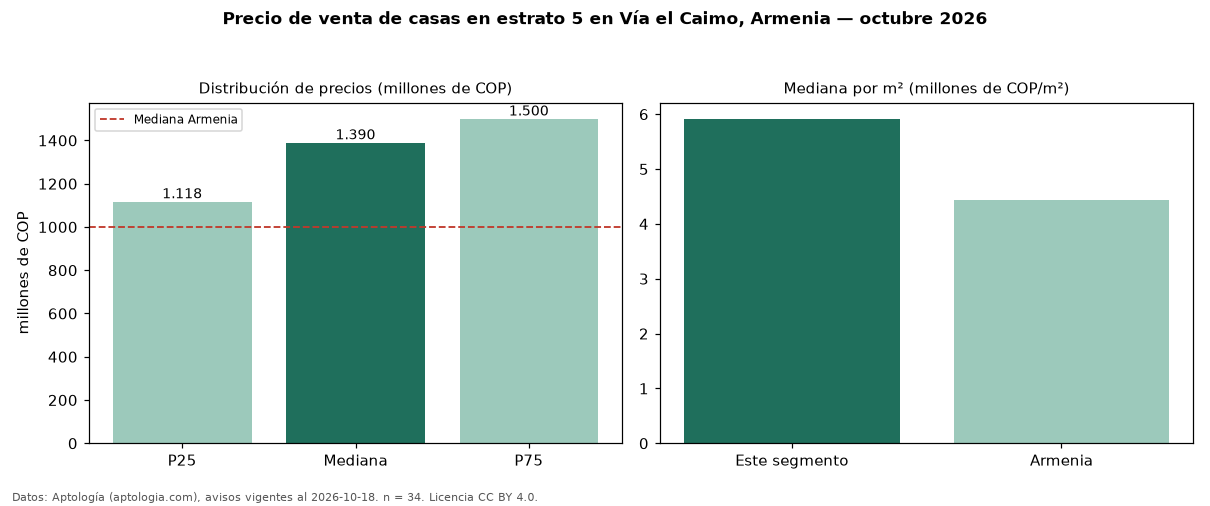

Data behind this chart, as committed beside it:
seccion, metrica, valor, moneda, n
filtro, estrato, 5, , 34
precio, p25, 1117500000, COP, 34
precio, mediana, 1390000000, COP, 34
precio, p75, 1500000000, COP, 34
precio, minimo, 870000000, COP, 34
precio, maximo, 1750000000, COP, 34
m2, mediana_precio_m2, 5916667, COP, 34
m2, area_mediana_m2, 240.0, m2, 34
admin, mediana_admin_mes, 711000, COP, 15
banos, mediana_banos, 4.0, , 
parqueadero, pct_con_parqueadero, 97.1, %, 34
estrato, estrato_mas_frecuente, 5, , 34
habitaciones, 3+, 1390000000, COP, 34
ciudad, mediana_ciudad_referencia, 1000000000, COP, 
ciudad, mediana_m2_ciudad, 4439252, COP, 
fuente, fecha_datos, 2026-10-18, , 
fuente, atribucion, https://www.aptologia.com/casas-en-venta…, , 
fuente, licencia, CC BY 4.0, , 
